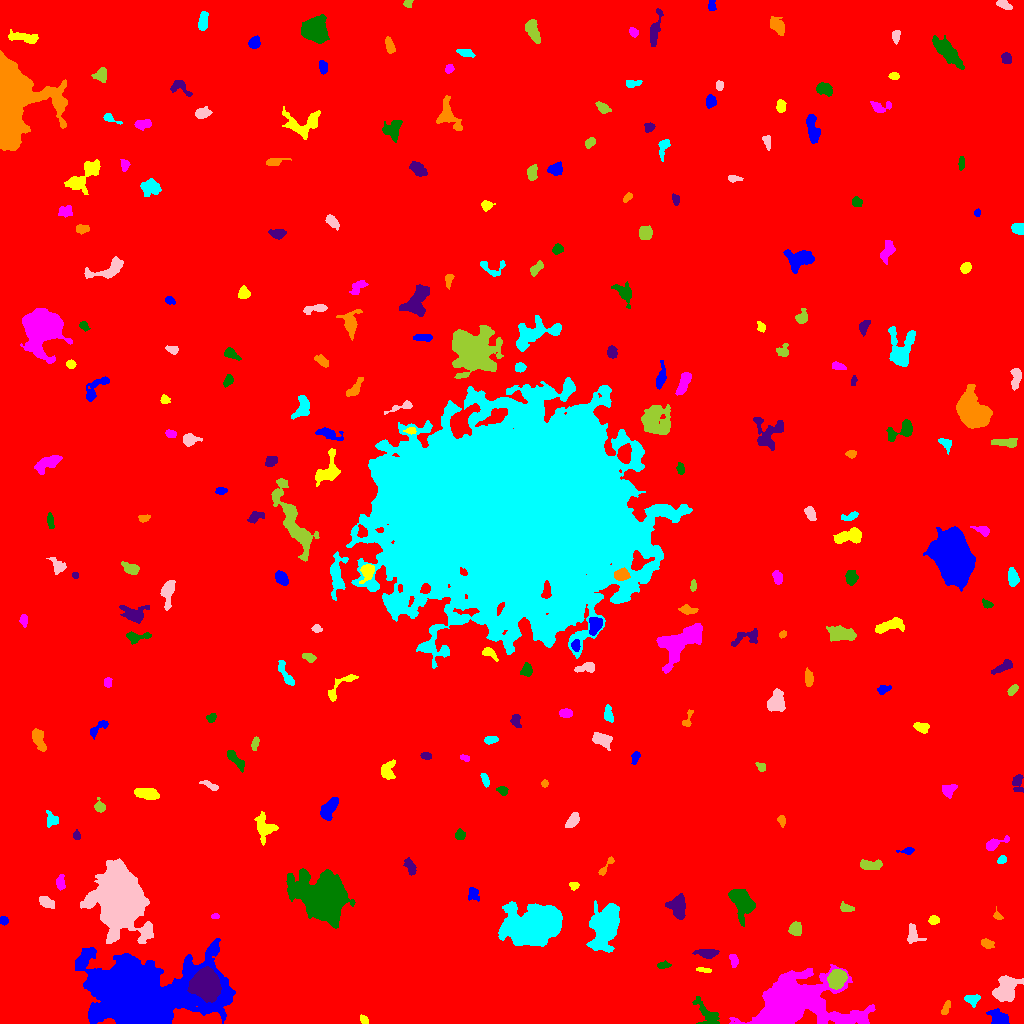

The data file committed next to this chart (first rows):
ID, X, Y, A, B, theta, total_flux, mu_max, mu_median, mu_mean, R_fwhm, R_e, R10, R90, x_start, x_end, y_start, y_end, area, greylevel
0, 506.3, 518.6, 297.7, 293.7, 0.327, 3106772, 21.0, 3.0, 3.379, 77.25, 247.1, 93.37, 406.2, 0, 1023, 0, 1023, 919429, 3.379
1, 999.3, 4.697, 4.394, 3.12, -0.5414, 2596, 26.0, 9.0, 10.73, 5.47, 4.37, 1.784, 7.069, 986, 1009, 0, 15, 242, 18.73
2, 364, 3.588, 2.479, 1.735, -0.9629, 323.0, 8.0, 5.0, 4.614, 3.827, 2.706, 1.128, 4.029, 360, 368, 0, 9, 70, 12.61
3, 790.8, 19.38, 19.76, 11.71, 0.09438, 70841, 97.0, 9.0, 19.74, 11.83, 13.17, 5.015, 26.15, 729, 875, 0, 59, 3589, 26.74
4, 706.6, 9.151, 8.907, 4.531, -0.9093, 872.0, 8.0, 2.5, 2.831, 5.557, 5.232, 2.034, 8.387, 692, 719, 0, 27, 308, 14.83
5, 206.2, 38.8, 6.89, 6.004, -1.296, 15500, 46.0, 17.0, 18.47, 9.966, 8.253, 3.338, 13.09, 187, 221, 21, 57, 839, 45.47
6, 945.4, 14.55, 3.665, 1.592, 1.139, 263.0, 7.0, 2.0, 2.657, 3.192, 2.821, 0.9772, 4.583, 941, 950, 9, 23, 99, 13.66
7, 972.2, 23.48, 3.682, 3.011, -0.2804, 530.0, 8.0, 4.0, 3.813, 5.078, 3.989, 1.493, 5.917, 964, 980, 16, 29, 139, 13.81
8, 1006, 35.55, 7.464, 4.919, 0.8789, 2863, 13.0, 5.0, 5.636, 7.632, 7.069, 2.764, 11.1, 992, 1023, 22, 48, 508, 13.64
9, 836.8, 44.8, 4.453, 3.688, 0.9887, 3650, 27.0, 11.0, 11.44, 6.232, 5.232, 2.034, 8.234, 827, 847, 34, 54, 319, 28.44
10, 383.4, 37.86, 3.981, 2.749, -0.001298, 667.0, 8.0, 4.0, 3.685, 5.642, 4.26, 1.596, 6.482, 375, 392, 32, 44, 181, 12.69
11, 140.9, 26, 26.98, 15.38, 0.02969, 170984, 148.0, 14.0, 23.91, 11.99, 19.23, 6.555, 37.04, 75, 235, 0, 85, 7150, 30.91
12, 703.7, 53.45, 3.838, 1.142, -0.09046, 216.0, 5.0, 3.0, 3.0, 3.742, 2.706, 1.128, 4.107, 696, 711, 51, 56, 72, 12.0
13, 733.6, 63.37, 3.346, 1.87, -1.319, 318.0, 6.0, 3.0, 3.118, 4.406, 3.141, 1.262, 4.886, 729, 738, 56, 69, 102, 12.12
14, 663.3, 58.23, 3.346, 1.414, 0.07209, 256.0, 6.0, 3.0, 3.012, 3.989, 2.706, 1.128, 4.26, 657, 671, 55, 63, 85, 14.01
15, 707.9, 70.07, 4.662, 1.898, -0.03698, 628.0, 10.0, 3.0, 3.395, 4.222, 3.568, 1.382, 5.89, 692, 719, 65, 74, 185, 13.39
16, 986.5, 80.04, 3.099, 2.084, -0.4402, 299.0, 6.0, 2.0, 2.67, 4.068, 3.141, 1.128, 5.046, 981, 994, 75, 85, 112, 11.67
17, 605.3, 97.92, 9.686, 5.674, 1.267, 13889, 40.0, 9.0, 12.6, 9.525, 8.482, 3.385, 14.64, 586, 619, 71, 123, 1102, 20.6
18, 912.3, 88.68, 4.783, 2.801, -1.465, 681.0, 10.0, 3.0, 3.603, 4.478, 3.989, 1.493, 6.457, 907, 926, 80, 100, 189, 12.6
19, 795.4, 94.32, 3.171, 2.976, 1.258, 687.0, 8.0, 4.0, 4.267, 5.412, 3.949, 1.596, 6.18, 788, 801, 88, 102, 161, 13.27
20, 81.83, 96.63, 6.75, 2.66, -0.5326, 945.0, 9.0, 3.0, 3.691, 5.293, 4.886, 1.871, 7.736, 69, 98, 89, 108, 256, 12.69
21, 3.603, 103, 2.115, 1.897, -0.4624, 267.0, 7.0, 4.0, 3.761, 3.613, 2.646, 0.9772, 3.989, 0, 8, 98, 107, 71, 12.76
22, 934, 103.5, 2.347, 1.844, -0.09151, 329.0, 9.0, 3.0, 3.615, 3.192, 2.646, 0.9772, 4.184, 928, 939, 99, 108, 91, 13.62
23, 214.9, 107.1, 2.008, 1.202, 0.1006, 151.0, 8.0, 3.0, 3.356, 2.459, 1.954, 0.7979, 3.141, 211, 219, 105, 110, 45, 12.36
24, 741.5, 122.2, 6.804, 4.318, -1.134, 5603, 33.0, 8.0, 10.49, 6.232, 6.155, 2.394, 10.59, 728, 755, 97, 134, 534, 18.49
25, 678.5, 116.7, 5.834, 3.585, -1.503, 1780, 15.0, 5.0, 5.282, 5.614, 5.382, 2.111, 8.482, 665, 685, 104, 130, 337, 14.28
26, 997.5, 107.3, 2.355, 1.801, -0.7258, 213.0, 8.0, 3.0, 3.179, 2.932, 2.326, 0.7979, 3.868, 993, 1003, 104, 117, 67, 12.18
27, 533.2, 98.76, 14.04, 8.623, 0.2372, 34442, 44.0, 14.0, 16.3, 14.64, 13.39, 5.293, 21.56, 498, 562, 77, 122, 2113, 23.3
28, 47.26, 121, 4.906, 2.52, -0.5304, 451.0, 7.0, 3.0, 2.891, 2.821, 4.26, 1.493, 6.308, 39, 54, 115, 127, 156, 10.89
29, 846, 115.4, 3.259, 1.998, -0.2359, 255.0, 5.0, 2.0, 2.429, 3.909, 3.141, 1.262, 4.853, 840, 854, 112, 122, 105, 11.43
30, 189.5, 131.3, 6.782, 3.429, -0.4286, 1463, 13.0, 5.0, 4.993, 5.323, 5.323, 2.034, 8.234, 178, 200, 121, 139, 293, 13.99
31, 472.9, 129.6, 3.273, 2.68, -1.418, 282.0, 5.0, 2.0, 2.153, 4.222, 3.523, 1.262, 5.382, 468, 479, 122, 136, 131, 11.15
32, 574.0, 137.9, 2.35, 1.864, -0.08227, 215.0, 6.0, 3.0, 3.028, 3.613, 2.646, 0.9772, 4.107, 569, 579, 133, 141, 71, 12.03
33, 60.39, 141.2, 3.558, 2.004, 1.552, 473.0, 8.0, 4.0, 3.909, 4.72, 3.385, 1.382, 5.14, 56, 65, 133, 149, 121, 12.91
34, 323.2, 125.7, 11.8, 9.449, -0.5665, 35195, 54.0, 10.0, 15.5, 12.22, 12.03, 4.652, 21.07, 286, 355, 95, 155, 2270, 23.5
35, 409.8, 157.2, 4.279, 2.095, -1.116, 428.0, 6.0, 3.0, 2.952, 5.171, 3.827, 1.493, 5.836, 403, 416, 148, 166, 145, 12.95
36, 605.7, 156.3, 6.623, 1.548, 0.9357, 275.0, 7.0, 2.0, 2.546, 2.764, 3.192, 1.128, 5.046, 598, 614, 148, 167, 108, 11.55
37, 1002, 163.8, 2.294, 1.655, 0.7395, 233.0, 8.0, 3.0, 3.282, 3.141, 2.394, 0.9772, 3.909, 997, 1006, 160, 168, 71, 12.28
38, 120.5, 126.3, 12.65, 9.518, -1.354, 94852, 186.0, 12.0, 29.27, 9.657, 11.17, 4.146, 23.29, 80, 153, 80, 165, 3241, 36.27
39, 871.1, 158.4, 5.726, 2.264, -0.03542, 710.0, 7.0, 3.0, 3.55, 5.614, 4.334, 1.784, 6.723, 860, 882, 154, 164, 200, 12.55
40, 178.3, 172.8, 3.184, 2.287, 0.6013, 676.0, 10.0, 6.0, 6.036, 4.886, 3.478, 1.382, 5.323, 173, 185, 166, 178, 112, 13.04
41, 907.7, 172.6, 3.517, 1.638, 0.1005, 260.0, 8.0, 2.0, 3.059, 3.09, 2.585, 0.9772, 4.334, 896, 914, 169, 176, 85, 12.06
42, 264.5, 196.4, 6.79, 4.654, -1.226, 995.0, 7.0, 3.0, 2.961, 5.642, 5.917, 2.257, 9.184, 254, 278, 178, 212, 336, 11.96
43, 994.4, 179.4, 6.526, 2.194, 0.4124, 561.0, 7.0, 3.0, 3.224, 4.951, 3.949, 1.596, 6.232, 986, 1009, 173, 188, 174, 12.22
44, 459.8, 188.6, 2.44, 2.325, 1.421, 315.0, 6.0, 3.0, 3.182, 4.478, 3.09, 1.262, 4.687, 455, 465, 184, 195, 99, 12.18
45, 76.76, 187.8, 2.196, 1.673, -1.46, 199.0, 6.0, 3.0, 3.062, 3.656, 2.459, 0.9772, 3.7, 73, 80, 184, 194, 65, 12.06
46, 781.6, 202.5, 2.928, 1.82, -1.353, 257.0, 7.0, 3.0, 3.253, 3.192, 2.877, 1.128, 4.406, 777, 785, 196, 208, 79, 15.25
47, 51.59, 203.9, 3.511, 2.798, -1.262, 424.0, 7.0, 3.0, 2.924, 3.568, 3.432, 1.382, 5.585, 46, 58, 196, 213, 145, 11.92
48, 573.2, 203.5, 4.049, 2.118, 0.955, 459.0, 7.0, 3.0, 2.833, 4.478, 3.656, 1.382, 5.698, 565, 579, 196, 211, 162, 12.83
49, 99.79, 216.4, 2.717, 2.292, -1.061, 485.0, 10.0, 4.0, 4.292, 4.029, 3.038, 1.262, 4.886, 94, 105, 211, 226, 113, 14.29
50, 874, 223.1, 9.584, 5.318, 0.3542, 5548, 25.0, 6.0, 7.31, 6.024, 7.548, 2.706, 13.04, 841, 893, 209, 240, 759, 15.31
51, 329.3, 215.7, 6.823, 2.751, 0.9437, 875.0, 8.0, 3.0, 3.136, 5.809, 4.82, 1.871, 7.838, 320, 338, 203, 226, 279, 13.14
52, 146.6, 230, 5.975, 2.506, -0.1393, 1140, 10.0, 5.0, 4.506, 6.507, 5.078, 1.954, 7.674, 134, 159, 224, 235, 253, 13.51
53, 948.3, 233.7, 3.321, 2.611, 0.6048, 448.0, 6.0, 3.0, 2.89, 5.171, 3.613, 1.493, 5.642, 942, 957, 225, 239, 155, 12.89
54, 502.1, 233.2, 2.725, 1.879, -0.3461, 295.0, 8.0, 3.0, 3.352, 3.478, 2.764, 0.9772, 4.406, 496, 508, 228, 237, 88, 12.35
55, 1018, 239.9, 5.217, 2.566, -1.404, 406.0, 6.0, 2.0, 2.586, 4.918, 3.785, 1.493, 5.917, 1012, 1023, 231, 249, 157, 12.59
56, 544.6, 239.8, 1.665, 1.341, 1.427, 140.0, 8.0, 2.0, 2.745, 2.257, 1.871, 0.5642, 2.985, 541, 548, 236, 244, 51, 12.75
57, 485.1, 243.5, 3.723, 1.625, -1.245, 268.0, 5.0, 3.0, 2.851, 4.222, 3.192, 1.262, 4.787, 480, 489, 236, 250, 94, 11.85
58, 210.8, 237.5, 4.465, 1.433, -0.4184, 346.0, 10.0, 2.0, 3.234, 2.877, 2.706, 0.9772, 4.853, 199, 218, 233, 243, 107, 12.23
59, 761, 256.5, 2.589, 1.787, -0.8089, 197.0, 5.0, 2.0, 2.558, 3.478, 2.706, 0.9772, 4.184, 755, 765, 252, 261, 77, 11.56
... 202 more rows
